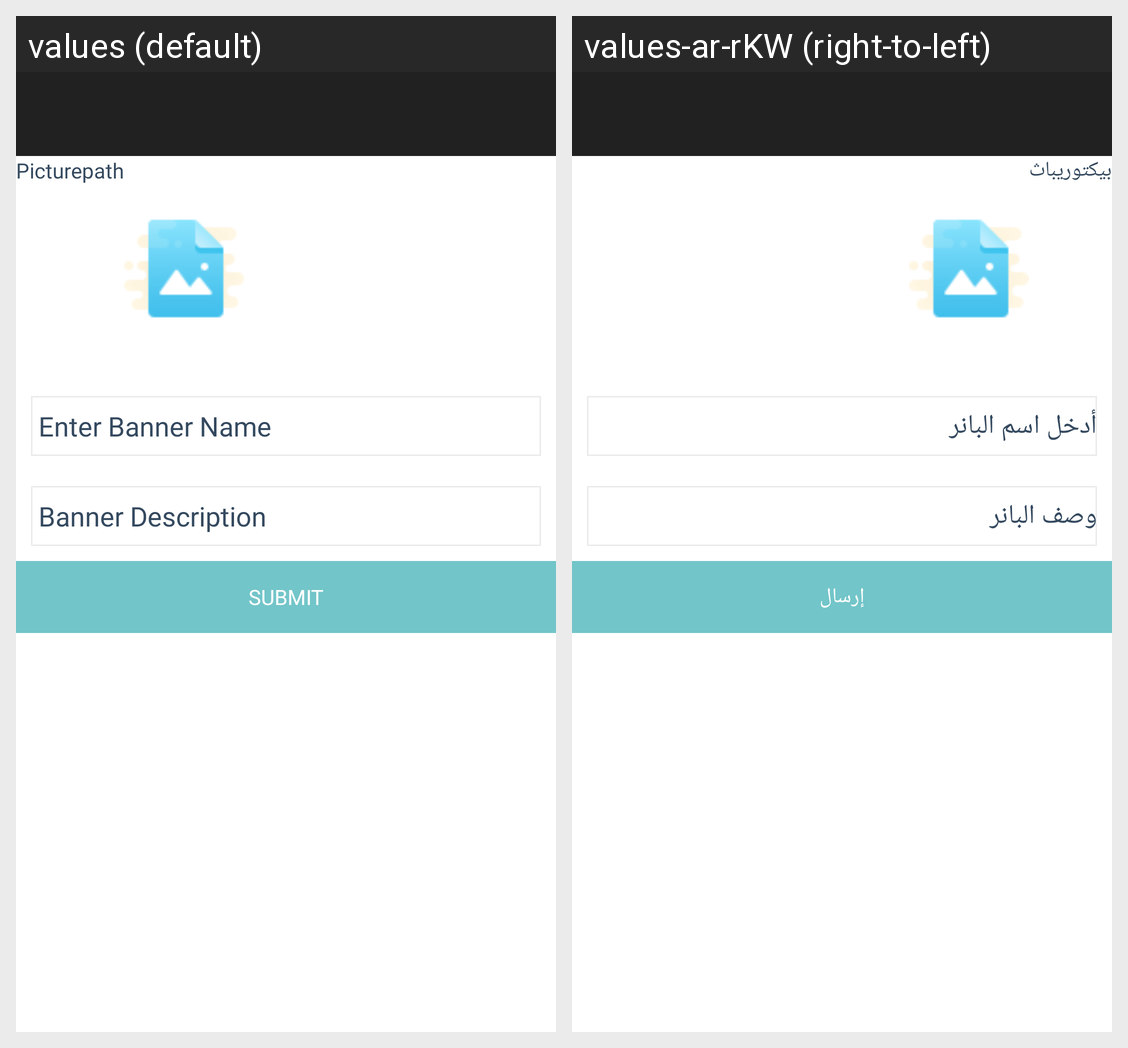

The Android screen above is rendered under two locales of the same app. Produce the string resources it draws, with the default and per-locale values.
Android screen res/layout/activity_add_banner.xml rendered under 2 locales, left to right: values (default), values-ar-rKW (right-to-left). Device: Nexus 5 (rendered at 1080×1920; each locale shown at half size, 540×960, under a caption strip naming it); theme AppTheme.NoActionBar.
Strings drawn on this screen, with the default value and each locale's value (text and hints the layout hard-codes, and strings that could not be matched under every locale, appear in the picture but are not listed):

picpath
  values: Picturepath
  values-ar-rKW: بيكتوريباث

enterbannername
  values: Enter Banner Name
  values-ar-rKW: أدخل اسم البانر

bannerdesc
  values: Banner Description
  values-ar-rKW: وصف البانر

submit
  values: SUBMIT
  values-ar-rKW: إرسال
